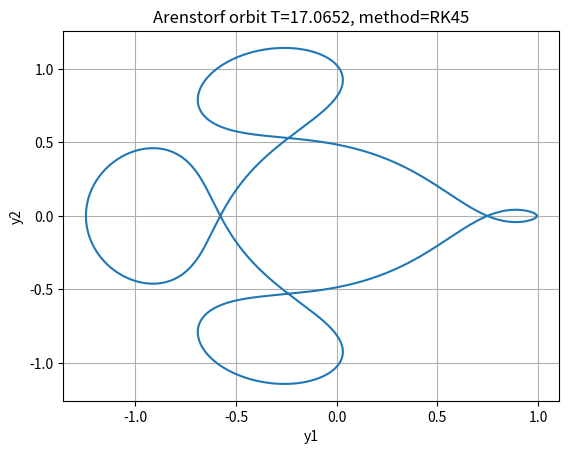

Write the Python code that produced this figure. (Note: this script raises an exception after producing the figure.)
import matplotlib.pyplot as plt
import numpy as np
import numpy.typing as npt
from scipy.integrate import solve_ivp
import time


def arenstorf(t, x_vector, mu, mu_prime):
    """
    https://www.johndcook.com/blog/2020/02/08/arenstorf-orbit/
    :param t:
    :param x_vector:
    :param mu:
    :param mu_prime:
    :return:
    """
    # x, y, xdot, ydot
    x = x_vector[0]
    y = x_vector[1]
    xdot = x_vector[2]
    ydot = x_vector[3]
    D1 = float(np.power(((x + mu)**2 + + y**2), 3/2))
    D2 = float(np.power(((x - mu_prime)**2 + y**2), 3/2))
    return np.array([
        xdot,
        ydot,
        x + 2 * ydot - mu_prime * (x + mu) / D1 - mu * (x - mu_prime) / D2,
        y - 2 * xdot - mu_prime * y / D1 - mu * y / D2
    ])

mu = 0.012277471
mu_prime = 1 - mu
y0 = np.array([0.994, 0.0, 0.0, -2.00158510637908252240537862224])
f = lambda t, x: arenstorf(t, x, mu, mu_prime)

# independent variables
tmaxes = [17.0652, 100.0]
methods = ['RK45', 'DOP853', 'Radau']

# dependent variables
duration = {}
for method in methods:
    for tmax in tmaxes:
        start = time.time()
        sol = solve_ivp(f, (0, tmax), y0, method=method, atol=1e-12, rtol=1e-12)
        stop = time.time()
        if method in duration:
            v = duration[method]
            v.append((tmax, stop - start))
            duration[method] = v
        else:
            duration[method] = [(tmax, stop - start)]
        plt.figure()
        plt.plot(sol.y[0,:], sol.y[1,:])
        plt.title(f"Arenstorf orbit T={tmax}, method={method}")
        plt.xlabel("y1")
        plt.ylabel("y2")
        plt.grid()
        plt.savefig(f'/Users/<user>/Documents/Documents - Zach’s MacBook Pro (2)/school/csmc661/numerical_methods/figures/example3/{tmax}_{method}.png')
        # plt.show()


plt.figure()
for method in methods:
    tmax_dur = np.array(duration[method])
    tmax = tmax_dur[:,0]
    dur = tmax_dur[:,1]
    plt.plot(tmax, np.log(dur), label=f'{method}')
plt.legend()
plt.xlabel("Tmax")
plt.ylabel("log(CPU Time)")
plt.grid()
plt.savefig(f"/Users/<user>/Documents/Documents - Zach’s MacBook Pro (2)/school/csmc661/numerical_methods/figures/example3/tmax_vs_cpu_time.png")
# plt.show()
